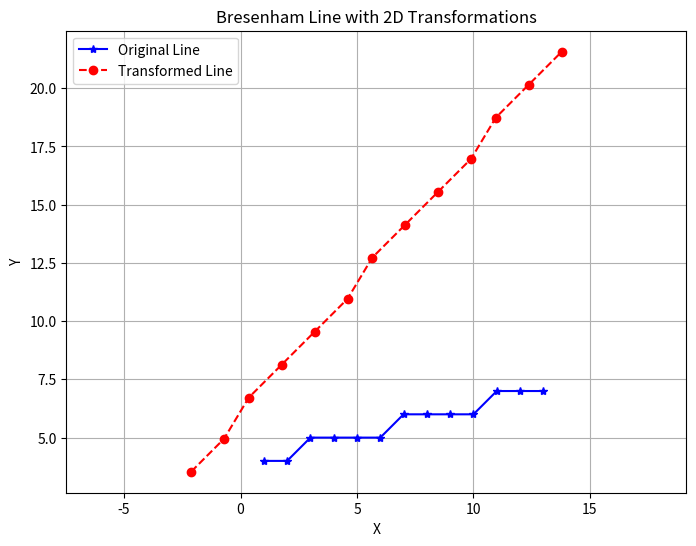

Python code for this plot:
import numpy as np
import matplotlib.pyplot as plt

def bresenham_line(x0, y0, x1, y1):
    xes, yes = [], []
    dx = abs(x1 - x0)
    dy = abs(y1 - y0)
    sx = 1 if x1 >= x0 else -1
    sy = 1 if y1 >= y0 else -1
    x, y = x0, y0
    if dx >= dy:
        p = 2 * dy - dx
        for _ in range(dx + 1):
            xes.append(x)
            yes.append(y)
            x += sx
            if p >= 0:
                y += sy
                p += 2 * dy - 2 * dx
            else:
                p += 2 * dy
    else:
        p = 2 * dx - dy
        for _ in range(dy + 1):
            xes.append(x)
            yes.append(y)
            y += sy
            if p >= 0:
                x += sx
                p += 2 * dx - 2 * dy
            else:
                p += 2 * dx
    return np.array(xes), np.array(yes)

def apply_2d_transformation(x_coords, y_coords, transformation_matrix):
    points = np.vstack([x_coords, y_coords, np.ones_like(x_coords)])
    transformed_points = transformation_matrix @ points
    return transformed_points[0], transformed_points[1]

def plot_line_with_transformations(x0, y0, x1, y1):
    x_orig, y_orig = bresenham_line(x0, y0, x1, y1)
    # Fixed point (start of line)
    xf, yf = x0, y0
    scaling_matrix = np.array([
        [2, 0, 0],
        [0, 0.5, 0],
        [0, 0, 1]
    ])
    T_to_origin = np.array([
        [1, 0, -xf],
        [0, 1, -yf],
        [0, 0, 1]
    ])
    T_back = np.array([
        [1, 0, xf],
        [0, 1, yf],
        [0, 0, 1]
    ])
    composite_matrix = T_back @ scaling_matrix @ T_to_origin

    theta = np.pi / 4  # 45 degrees
    rotation_matrix = np.array([
        [np.cos(theta), -np.sin(theta), 0],
        [np.sin(theta), np.cos(theta), 0],
        [0, 0, 1]
    ])
    composite_matrix = rotation_matrix @ composite_matrix
    x_transformed, y_transformed = apply_2d_transformation(
        x_orig, y_orig, composite_matrix
    )
    plt.figure(figsize=(8, 6))
    plt.plot(x_orig, y_orig, marker='*', color='blue',
             linestyle='-', label='Original Line')
    plt.plot(x_transformed, y_transformed, marker='o',
             color='red', linestyle='--', label='Transformed Line')

    plt.title("Bresenham Line with 2D Transformations")
    plt.xlabel("X")
    plt.ylabel("Y")
    plt.legend()
    plt.grid(True)
    plt.axis('equal')
    plt.show()

plot_line_with_transformations(1, 4, 13, 7)